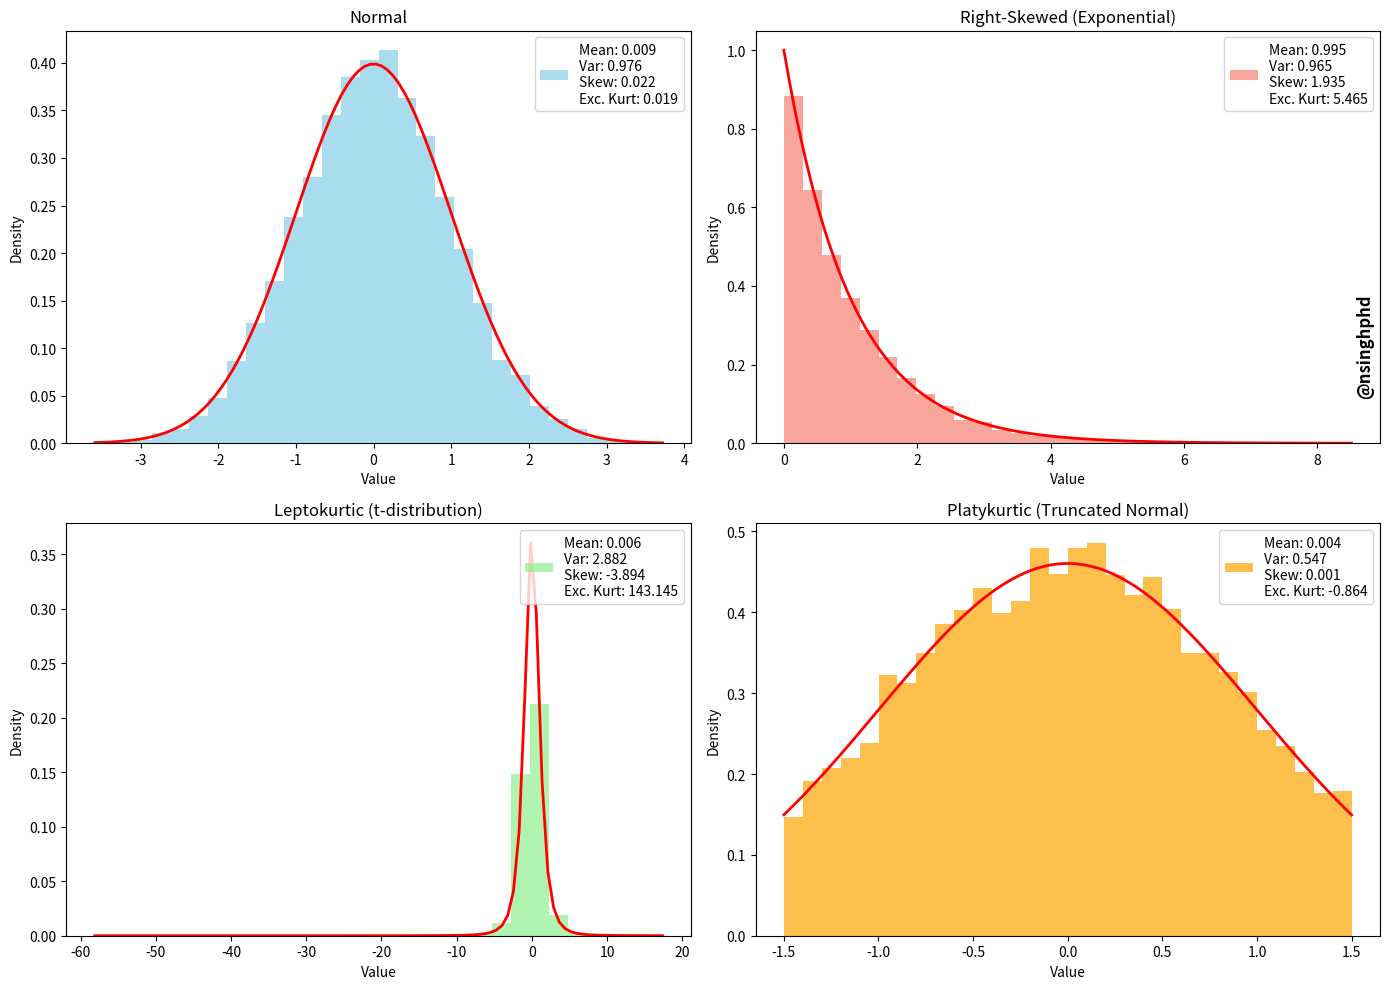

Python code for this plot: (Note: this script raises an exception after producing the figure.)
import numpy as np
import matplotlib.pyplot as plt
from scipy.stats import norm, expon, t, truncnorm, skew, kurtosis

# --- CONFIGURATION ---
NUM_SAMPLES = 10000
DISTRIBUTIONS = {
    "Normal": {"dist": norm, "params": {"loc": 0, "scale": 1}, "color": "skyblue"},
    "Right-Skewed (Exponential)": {"dist": expon, "params": {"scale": 1}, "color": "salmon"},
    "Leptokurtic (t-distribution)": {"dist": t, "params": {"df": 3}, "color": "lightgreen"},
    "Platykurtic (Truncated Normal)": {
        "dist": truncnorm,
        "params": {"a": -1.5, "b": 1.5, "loc": 0, "scale": 1},
        "color": "orange",
    },
}

# --- HELPER FUNCTIONS ---
def calculate_stats(samples):
    """Calculates mean, variance, skewness, and kurtosis of a sample."""
    return [np.round(func(samples), 3) for func in (np.mean, np.var)] + [
        round(skew(samples), 3),
        round(kurtosis(samples), 3),
    ]

def format_stats(stats):
    """Formats statistics into a string for plot legends."""
    return (
        f"Mean: {stats[0]}\nVar: {stats[1]}\nSkew: {stats[2]}\nExc. Kurt: {stats[3]}"
    )

# --- PLOTTING ---
fig, axs = plt.subplots(2, 2, figsize=(14, 10))

for i, (title, config) in enumerate(DISTRIBUTIONS.items()):
    # Sample generation
    samples = config["dist"].rvs(size=NUM_SAMPLES, **config["params"])

    # Calculate and format statistics
    stats = calculate_stats(samples)
    stats_legend = format_stats(stats)

    # Plot
    ax = axs[i // 2, i % 2]  # Determine subplot position
    ax.hist(samples, bins=30, density=True, alpha=0.7, color=config["color"], label=stats_legend)
    ax.set_title(title)
    ax.set_xlabel("Value")
    ax.set_ylabel("Density")

    # Theoretical PDF
    x = np.linspace(min(samples), max(samples), 100)
    pdf = config["dist"].pdf(x, **config["params"])
    ax.plot(x, pdf, "r", linewidth=2)
    ax.legend(loc="upper right")

# --- WATERMARK ---
fig.text(
    0.985,
    0.7,
    "@nsinghphd",
    horizontalalignment="right",
    verticalalignment="top",
    fontsize=12,
    fontweight="bold",
    rotation=90,
)

plt.tight_layout()
plt.savefig('plots/240614_moments_plots.png')
plt.show()
